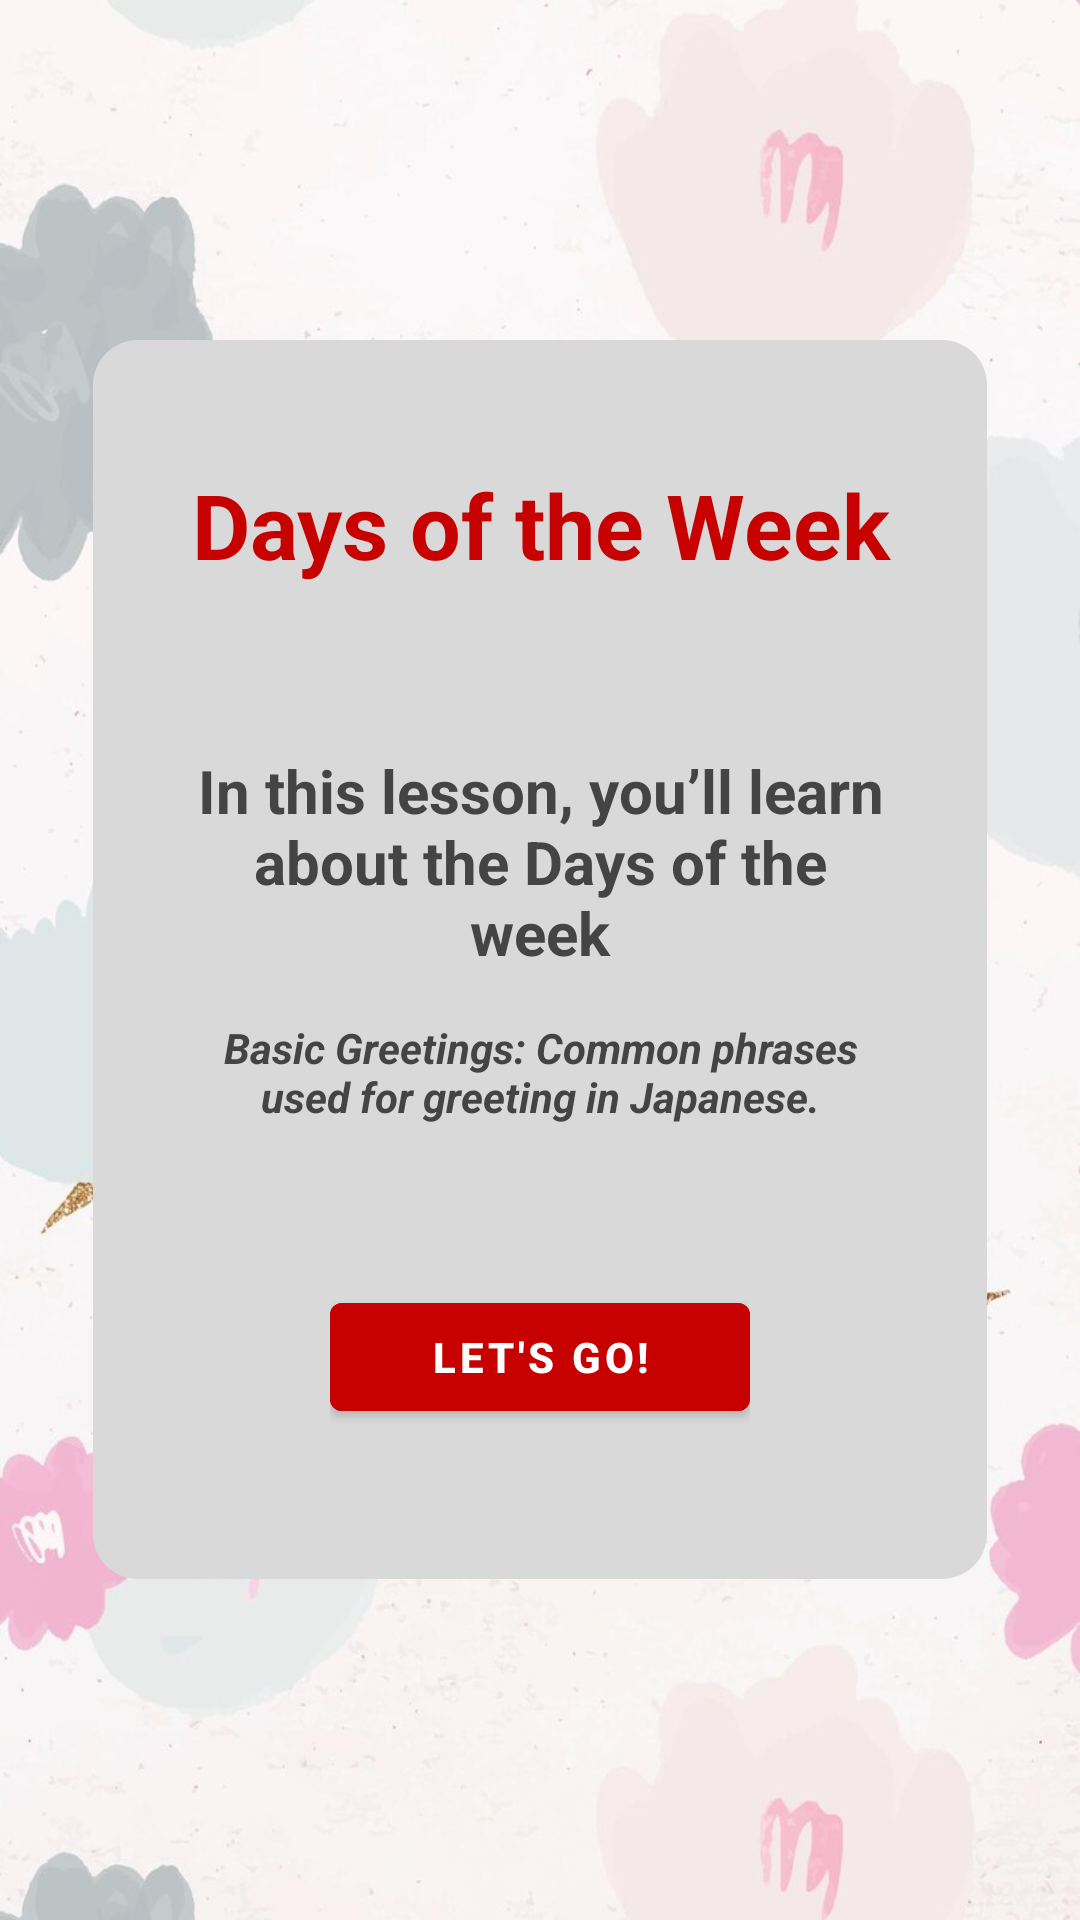

Write the Android layout XML for this screen, with the resource values it uses.
<!-- AndroidManifest.xml: fallback theme Theme.MaterialComponents.DayNight.NoActionBar -->
<!-- res/layout/activity_vocab_weekday_intro.xml -->
<?xml version="1.0" encoding="utf-8"?>
<androidx.constraintlayout.widget.ConstraintLayout xmlns:android="http://schemas.android.com/apk/res/android"
    xmlns:app="http://schemas.android.com/apk/res-auto"
    xmlns:tools="http://schemas.android.com/tools"
    android:id="@+id/main"
    android:layout_width="match_parent"
    android:layout_height="match_parent"
    tools:context=".VocabWeekdayIntro"
    android:background="@drawable/bg18">

    <LinearLayout
        android:layout_width="match_parent"
        android:layout_height="match_parent"
        android:orientation="vertical"
        tools:layout_editor_absoluteX="1dp"
        tools:layout_editor_absoluteY="1dp">

        <ScrollView
            android:layout_width="match_parent"
            android:layout_height="match_parent">

            <LinearLayout
                android:layout_width="match_parent"
                android:layout_height="match_parent"
                android:layout_gravity="center"
                android:orientation="vertical" >

                <FrameLayout
                    android:layout_width="match_parent"
                    android:layout_height="match_parent"

                    android:layout_marginLeft="30dp"
                    android:layout_marginRight="30dp"
                    android:paddingLeft="30dp"
                    android:paddingRight="30dp"
                    android:background="@drawable/rounded_border">

                    <LinearLayout
                        android:layout_width="match_parent"
                        android:layout_height="match_parent"
                        android:orientation="vertical">

                        <LinearLayout
                            android:layout_width="match_parent"
                            android:layout_height="125dp"
                            android:gravity="center"
                            android:orientation="horizontal">

                            <TextView
                                android:id="@+id/textView6"
                                android:layout_width="wrap_content"
                                android:layout_height="wrap_content"
                                android:layout_weight="1"
                                android:gravity="center"
                                android:text="Days of the Week"
                                android:textColor="@color/red"
                                android:textSize="30sp"
                                android:textStyle="bold" />

                        </LinearLayout>


                        <LinearLayout
                            android:layout_width="match_parent"
                            android:layout_height="100dp"
                            android:layout_gravity="center"
                            android:orientation="horizontal">

                            <TextView
                                android:id="@+id/textView62"
                                android:layout_width="match_parent"
                                android:layout_height="match_parent"
                                android:textColor="@color/gray"
                                android:layout_weight="1"
                                android:gravity="center"

                                android:text="In this lesson, you’ll learn about the Days of the week"
                                android:textSize="20sp"
                                android:textStyle="bold" />

                        </LinearLayout>
                        <LinearLayout
                            android:layout_width="match_parent"
                            android:layout_height="40dp"
                            android:gravity="center"
                            android:orientation="horizontal">

                            <TextView
                                android:id="@+id/textView321"
                                android:layout_width="wrap_content"
                                android:layout_height="wrap_content"
                                android:layout_weight="1"
                                android:textColor="@color/gray"

                                android:gravity="center"
                                android:text="Basic Greetings: Common phrases used for greeting in Japanese."
                                android:textStyle="bold|italic" />

                        </LinearLayout>





                        <LinearLayout
                            android:layout_width="match_parent"
                            android:layout_height="150dp"
                            android:gravity="center"
                            android:paddingLeft="50dp"
                            android:paddingRight="50dp"
                            android:orientation="horizontal">


                            <Button
                                android:id="@+id/btnVocabProceed"
                                android:layout_width="wrap_content"
                                android:layout_height="wrap_content"
                                android:layout_weight="1"
                                android:backgroundTint="@color/red"
                                android:textColor="@color/white"
                                android:textStyle="bold"
                                android:text="Let's Go!" />
                        </LinearLayout>

                    </LinearLayout>
                </FrameLayout>


            </LinearLayout>
        </ScrollView>
    </LinearLayout>


</androidx.constraintlayout.widget.ConstraintLayout>
<!-- resources referenced by this layout -->
<resources>
  <color name="gray">#444444</color>
  <color name="red">#c70000</color>
  <color name="white">#FFFFFFFF</color>
  <!-- drawable bg18: jpg bitmap (drawable, 75564 bytes) -->
  <!-- drawable rounded_border (drawable) -->
  <?xml version="1.0" encoding="utf-8"?>
  <shape xmlns:android="http://schemas.android.com/apk/res/android"
      android:shape="rectangle">
  
      <solid android:color="#D9D9D9" />
      <stroke
          android:width="2dp"
          android:color="@android:color/transparent"
  
          />
      <corners android:radius="15dp" />
  </shape>
</resources>
